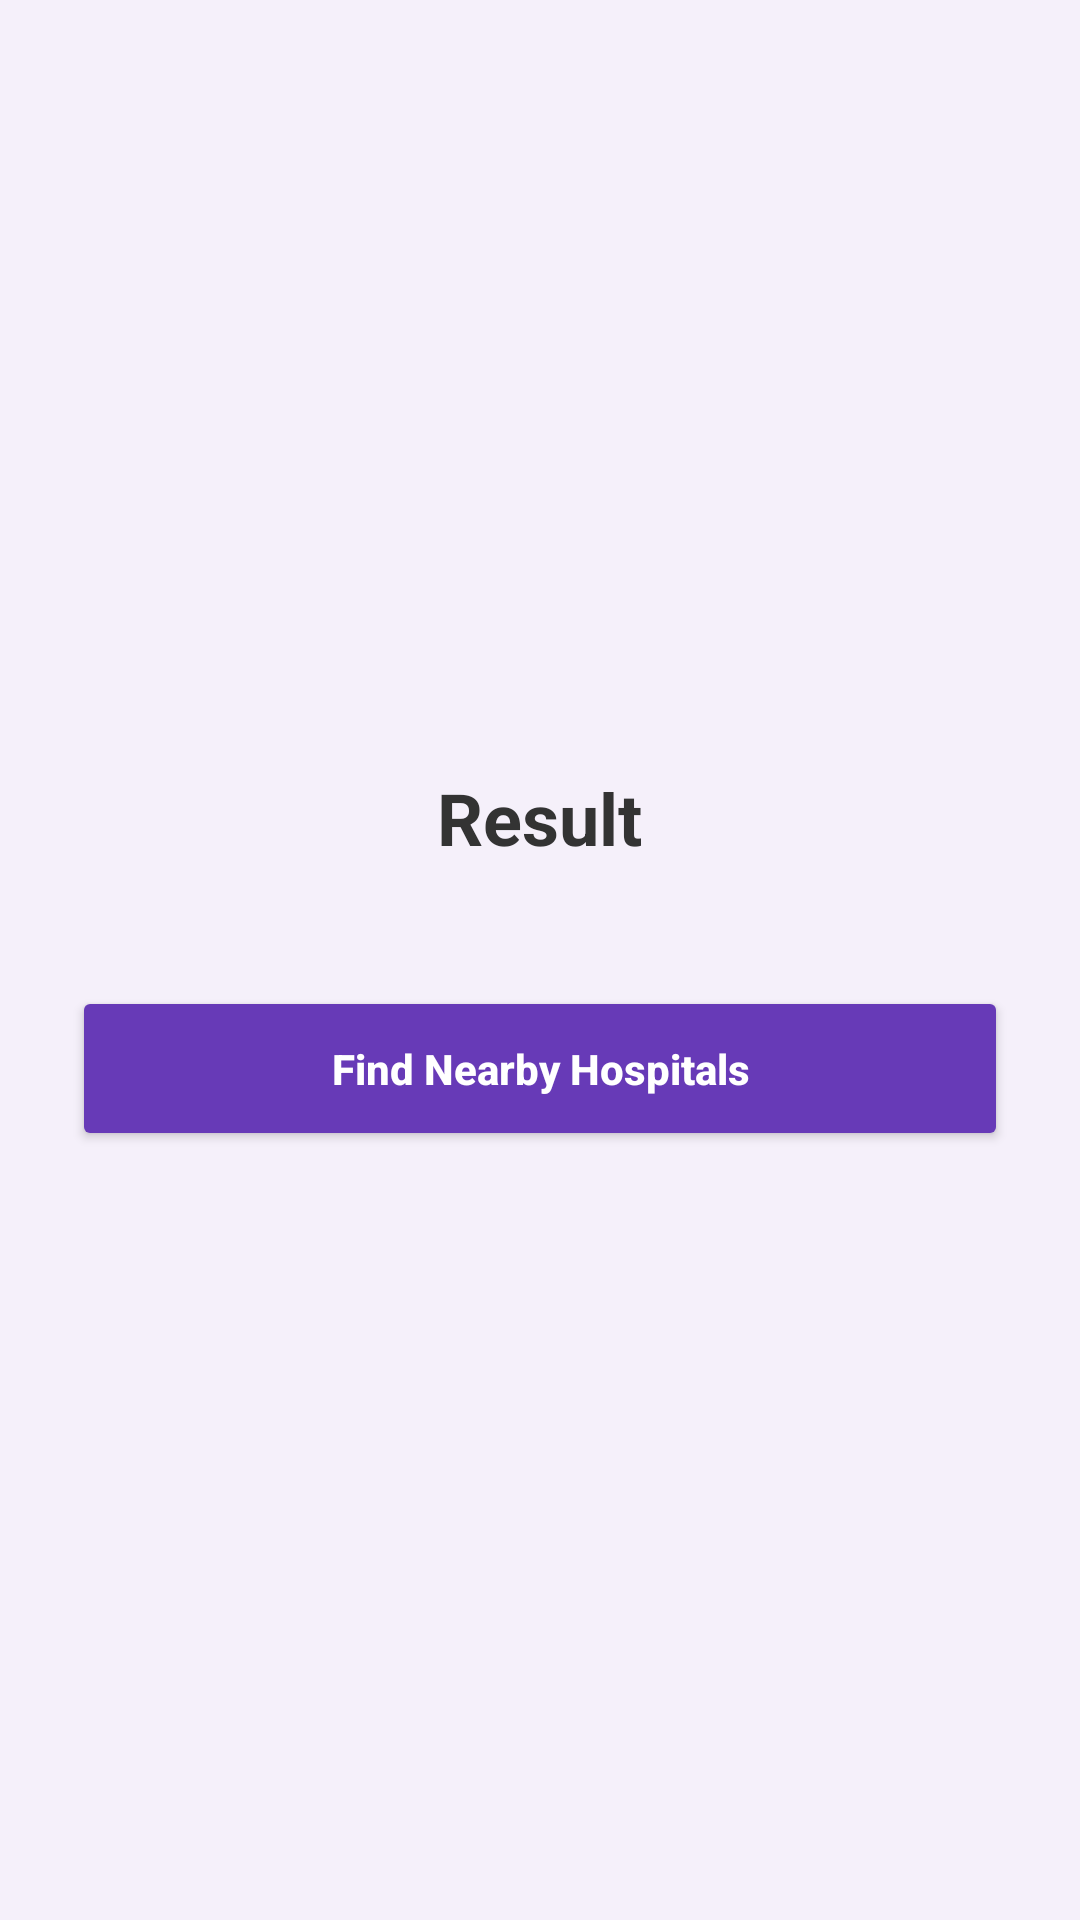

The Android layout XML behind this screen, and the referenced resources:
<!-- AndroidManifest.xml: application theme Theme.ArogyaNidhi -->
<!-- res/layout/activity_result.xml -->
<?xml version="1.0" encoding="utf-8"?>
<LinearLayout xmlns:android="http://schemas.android.com/apk/res/android"
    android:layout_width="match_parent"
    android:layout_height="match_parent"
    android:orientation="vertical"
    android:gravity="center"
    android:padding="24dp"
    android:background="#F5F0FA">

    

    <TextView
        android:id="@+id/resultText"
        android:layout_width="wrap_content"
        android:layout_height="wrap_content"
        android:text="Result"
        android:textSize="24sp"
        android:textStyle="bold"
        android:textColor="#333333"
        android:layout_marginBottom="40dp" />

    

    <Button
        android:id="@+id/hospitalBtn"
        android:layout_width="match_parent"
        android:layout_height="55dp"
        android:text="Find Nearby Hospitals"
        android:textAllCaps="false"
        android:textStyle="bold"
        android:textColor="#FFFFFF"
        android:backgroundTint="#673AB7" />

</LinearLayout>
<!-- resources referenced by this layout -->
<resources>
  <style name="Theme.ArogyaNidhi" parent="Base.Theme.ArogyaNidhi" />
  <style name="Base.Theme.ArogyaNidhi" parent="Theme.Material3.DayNight.NoActionBar">
          
          
      </style>
</resources>
